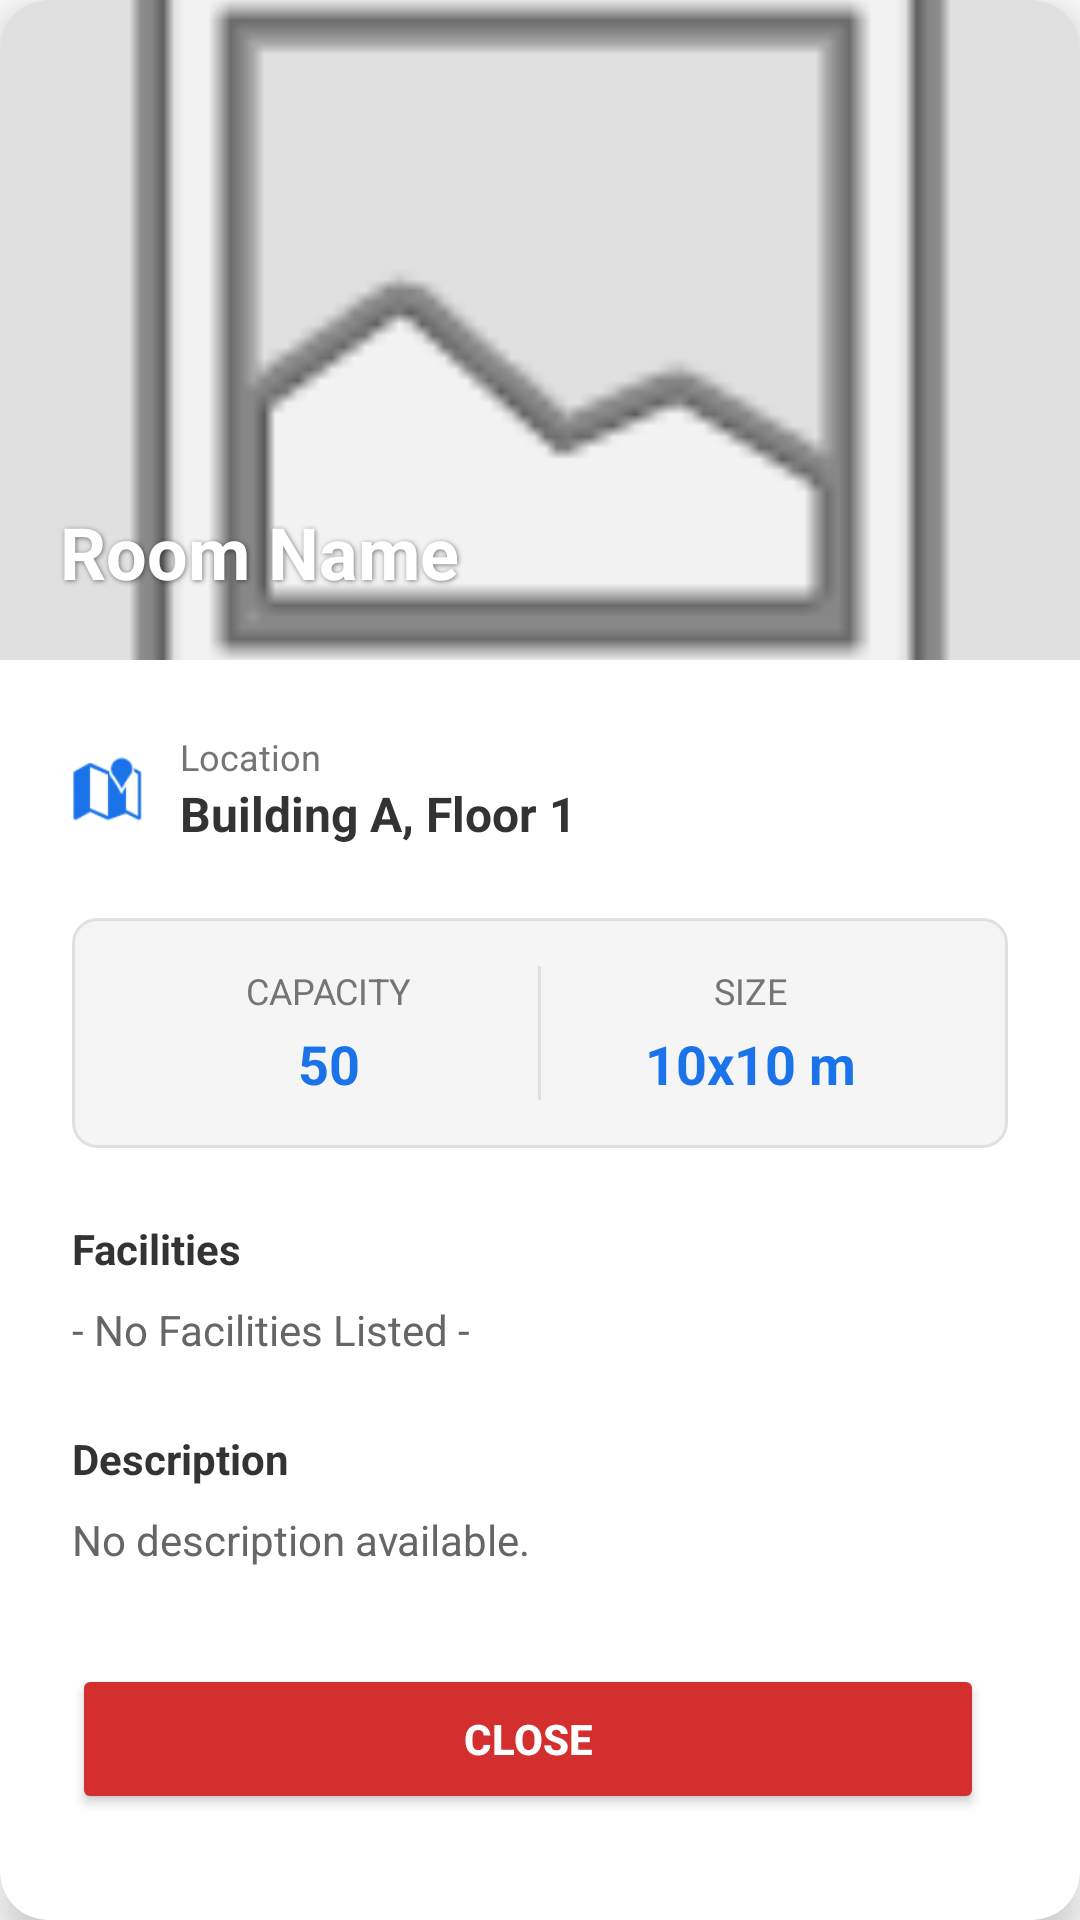

Layout XML and referenced resources for this Android screen:
<!-- AndroidManifest.xml: application theme Theme.RoomTracker -->
<!-- res/layout/dialog_room_detail.xml -->
<?xml version="1.0" encoding="utf-8"?>
<androidx.cardview.widget.CardView xmlns:android="http://schemas.android.com/apk/res/android"
    xmlns:app="http://schemas.android.com/apk/res-auto"
    xmlns:tools="http://schemas.android.com/tools"
    android:layout_width="match_parent"
    android:layout_height="wrap_content"
    app:cardCornerRadius="16dp"
    app:cardElevation="8dp"
    app:cardBackgroundColor="#FFFFFF">

    <ScrollView
        android:layout_width="match_parent"
        android:layout_height="wrap_content">

        <LinearLayout
            android:layout_width="match_parent"
            android:layout_height="wrap_content"
            android:orientation="vertical">

            
            <FrameLayout
                android:layout_width="match_parent"
                android:layout_height="220dp">

                <ImageView
                    android:id="@+id/ivDetailImage"
                    android:layout_width="match_parent"
                    android:layout_height="match_parent"
                    android:src="@android:drawable/ic_menu_gallery"
                    android:scaleType="centerCrop"
                    android:background="#E0E0E0"/>

                <View
                    android:layout_width="match_parent"
                    android:layout_height="match_parent"
                    android:background="@drawable/bg_gradient_overlay_bottom"/>

                <TextView
                    android:id="@+id/tvDetailName"
                    android:layout_width="match_parent"
                    android:layout_height="wrap_content"
                    android:layout_gravity="bottom"
                    android:padding="20dp"
                    android:text="Room Name"
                    android:textColor="#FFFFFF"
                    android:textSize="24sp"
                    android:textStyle="bold"
                    android:shadowColor="#80000000"
                    android:shadowDx="1"
                    android:shadowDy="1"
                    android:shadowRadius="4"/>
            </FrameLayout>

            <LinearLayout
                android:layout_width="match_parent"
                android:layout_height="wrap_content"
                android:orientation="vertical"
                android:padding="24dp">

                
                <LinearLayout
                    android:layout_width="match_parent"
                    android:layout_height="wrap_content"
                    android:orientation="horizontal"
                    android:gravity="center_vertical"
                    android:layout_marginBottom="24dp">
                    
                    <ImageView
                        android:layout_width="24dp"
                        android:layout_height="24dp"
                        android:src="@android:drawable/ic_dialog_map"
                        app:tint="#1A73E8"
                        android:layout_marginEnd="12dp"/>
                    
                    <LinearLayout
                        android:layout_width="0dp"
                        android:layout_height="wrap_content"
                        android:layout_weight="1"
                        android:orientation="vertical">
                        <TextView
                            android:layout_width="wrap_content"
                            android:layout_height="wrap_content"
                            android:text="Location"
                            android:textSize="12sp"
                            android:textColor="#757575"/>
                        <TextView
                            android:id="@+id/tvDetailLocation"
                            android:layout_width="wrap_content"
                            android:layout_height="wrap_content"
                            android:text="Building A, Floor 1"
                            android:textSize="16sp"
                            android:textColor="#333333"
                            android:textStyle="bold"/>
                    </LinearLayout>
                </LinearLayout>

                
                <LinearLayout
                    android:layout_width="match_parent"
                    android:layout_height="wrap_content"
                    android:orientation="horizontal"
                    android:background="@drawable/bg_search_bar"
                    android:padding="16dp"
                    android:layout_marginBottom="24dp"
                    android:baselineAligned="false">

                    <LinearLayout
                        android:layout_width="0dp"
                        android:layout_height="wrap_content"
                        android:layout_weight="1"
                        android:orientation="vertical"
                        android:gravity="center">
                        <TextView
                            android:layout_width="wrap_content"
                            android:layout_height="wrap_content"
                            android:text="Capacity"
                            android:textSize="12sp"
                            android:textColor="#757575"
                            android:textAllCaps="true"/>
                        <TextView
                            android:id="@+id/tvDetailCapacity"
                            android:layout_width="wrap_content"
                            android:layout_height="wrap_content"
                            android:text="50"
                            android:textSize="18sp"
                            android:textColor="#1A73E8"
                            android:textStyle="bold"
                            android:layout_marginTop="4dp"/>
                    </LinearLayout>

                    <View
                        android:layout_width="1dp"
                        android:layout_height="match_parent"
                        android:background="#E0E0E0"/>

                    <LinearLayout
                        android:layout_width="0dp"
                        android:layout_height="wrap_content"
                        android:layout_weight="1"
                        android:orientation="vertical"
                        android:gravity="center">
                        <TextView
                            android:layout_width="wrap_content"
                            android:layout_height="wrap_content"
                            android:text="Size"
                            android:textSize="12sp"
                            android:textColor="#757575"
                            android:textAllCaps="true"/>
                        <TextView
                            android:id="@+id/tvDetailSize"
                            android:layout_width="wrap_content"
                            android:layout_height="wrap_content"
                            android:text="10x10 m"
                            android:textSize="18sp"
                            android:textColor="#1A73E8"
                            android:textStyle="bold"
                            android:layout_marginTop="4dp"/>
                    </LinearLayout>
                </LinearLayout>

                
                <TextView
                    android:layout_width="wrap_content"
                    android:layout_height="wrap_content"
                    android:text="Facilities"
                    android:textSize="14sp"
                    android:textColor="#333333"
                    android:textStyle="bold"
                    android:layout_marginBottom="8dp"/>
                <TextView
                    android:id="@+id/tvDetailFacilities"
                    android:layout_width="match_parent"
                    android:layout_height="wrap_content"
                    android:text="- No Facilities Listed -"
                    android:textSize="14sp"
                    android:textColor="#666666"
                    android:lineSpacingExtra="4dp"
                    android:layout_marginBottom="24dp"/>

                
                <TextView
                    android:layout_width="wrap_content"
                    android:layout_height="wrap_content"
                    android:text="Description"
                    android:textSize="14sp"
                    android:textColor="#333333"
                    android:textStyle="bold"
                    android:layout_marginBottom="8dp"/>
                <TextView
                    android:id="@+id/tvDetailDescription"
                    android:layout_width="match_parent"
                    android:layout_height="wrap_content"
                    android:text="No description available."
                    android:textSize="14sp"
                    android:textColor="#666666"
                    android:lineSpacingExtra="4dp"
                    android:layout_marginBottom="32dp"/>

                
                
                <LinearLayout
                    android:layout_width="match_parent"
                    android:layout_height="wrap_content"
                    android:orientation="horizontal"
                    android:gravity="center">

                    <Button
                        android:id="@+id/btnCloseDetail"
                        android:layout_width="0dp"
                        android:layout_height="50dp"
                        android:layout_weight="1"
                        android:text="Close"
                        android:backgroundTint="#D32F2F"
                        android:textColor="#FFFFFF"
                        android:textStyle="bold"
                        app:elevation="0dp"
                        android:layout_marginEnd="8dp"/>

                    <Button
                        android:id="@+id/btnBookRoom"
                        android:layout_width="0dp"
                        android:layout_height="50dp"
                        android:layout_weight="1"
                        android:text="Book Room"
                        android:backgroundTint="#1A73E8"
                        android:textColor="#FFFFFF"
                        android:textStyle="bold"
                        app:elevation="0dp"
                        android:layout_marginStart="8dp"
                        android:visibility="gone"
                        tools:visibility="visible"/>
                </LinearLayout>

            </LinearLayout>
        </LinearLayout>
    </ScrollView>
</androidx.cardview.widget.CardView>
<!-- resources referenced by this layout -->
<resources>
  <!-- drawable bg_search_bar (drawable) -->
  <shape xmlns:android="http://schemas.android.com/apk/res/android"
      android:shape="rectangle">
      <solid android:color="#F5F5F5" />
      <corners android:radius="8dp" />
      <stroke android:width="1dp" android:color="#E0E0E0" />
  </shape>
  <style name="Theme.RoomTracker" parent="Theme.MaterialComponents.Light.NoActionBar">
          <item name="colorPrimary">@color/purple_500</item>
          <item name="colorPrimaryVariant">@color/purple_700</item>
          <item name="colorOnPrimary">@color/white</item>
          <item name="colorSecondary">@color/teal_200</item>
          <item name="colorSecondaryVariant">@color/teal_700</item>
          <item name="colorOnSecondary">@color/black</item>
          <item name="android:statusBarColor">?attr/colorPrimaryVariant</item>
      </style>
  <color name="purple_500">#1A73E8</color>
  <color name="purple_700">#0D47A1</color>
  <color name="white">#FFFFFFFF</color>
  <color name="teal_200">#03DAC5</color>
  <color name="teal_700">#018786</color>
  <color name="black">#FF000000</color>
</resources>
